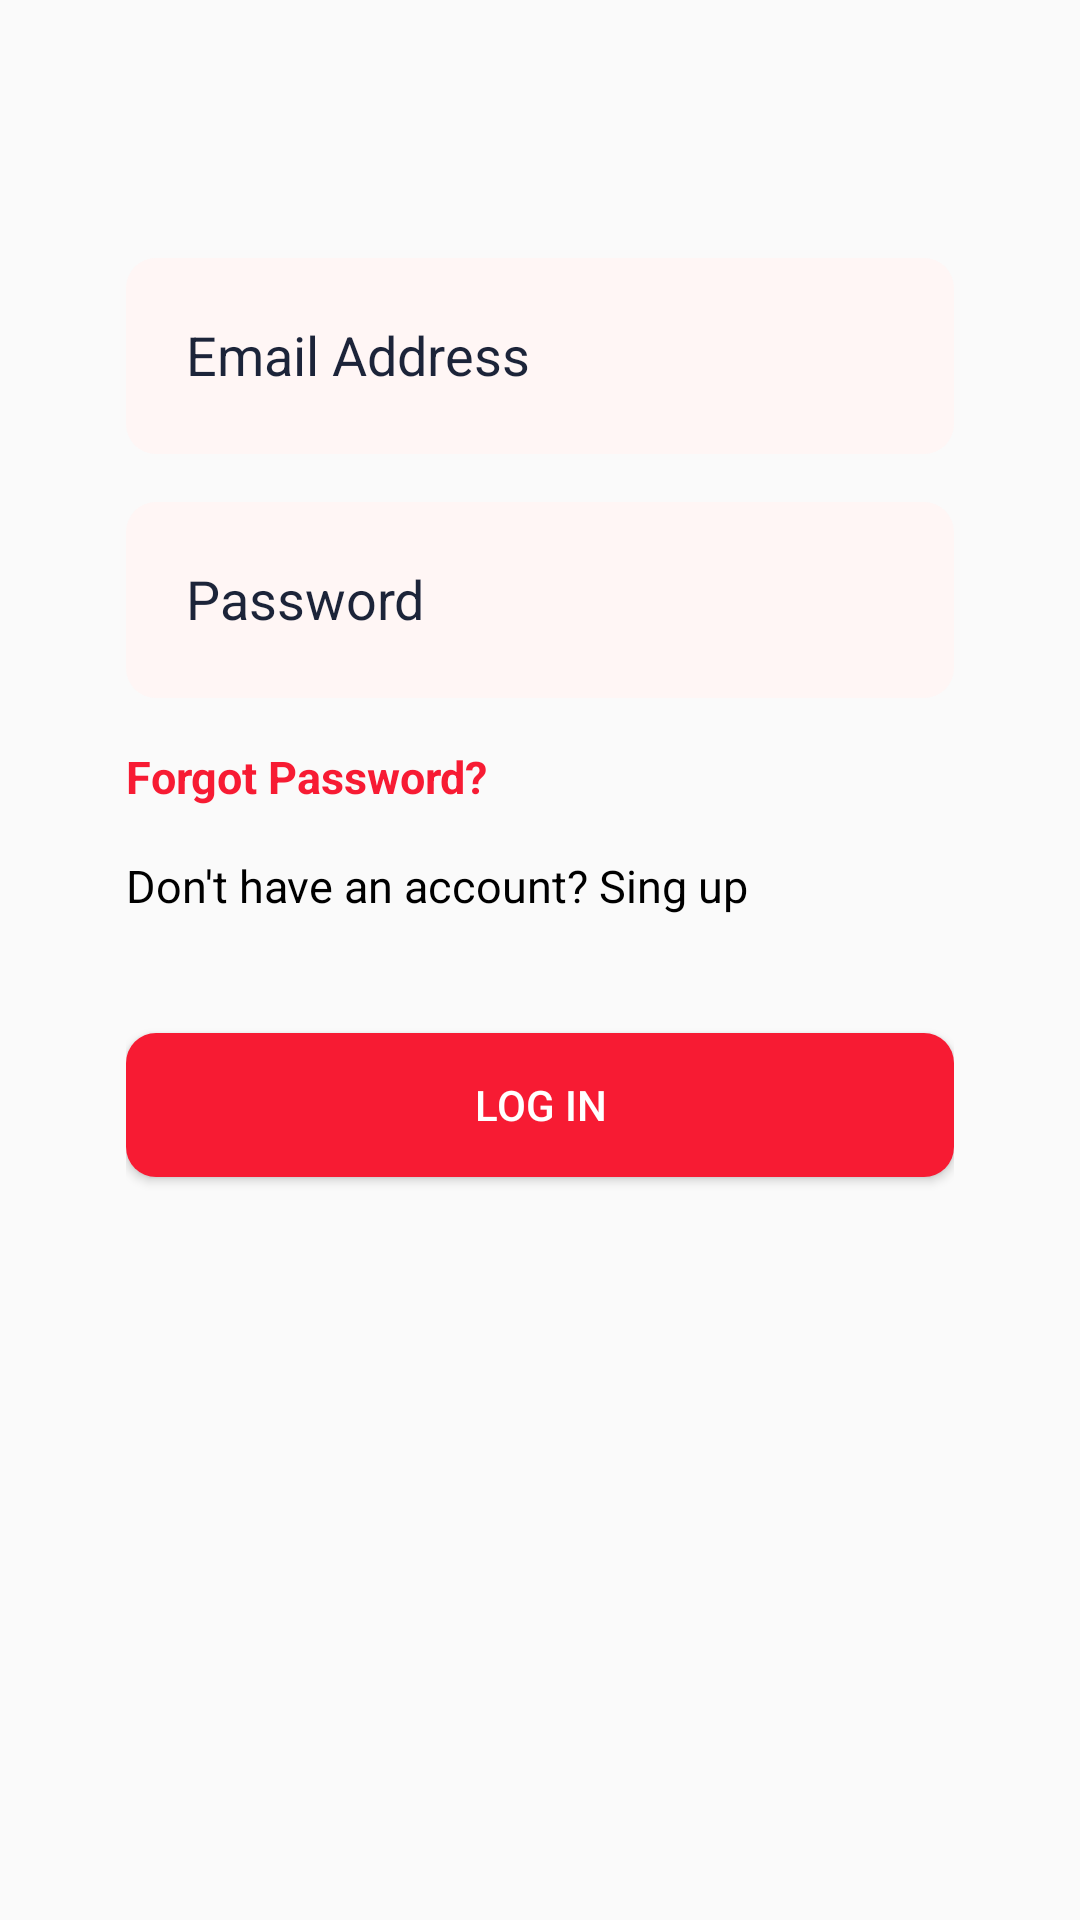

Layout XML and referenced resources for this Android screen:
<!-- AndroidManifest.xml: application theme Theme.Homework_6App -->
<!-- res/layout/activity_login.xml -->
<?xml version="1.0" encoding="utf-8"?>
<androidx.constraintlayout.widget.ConstraintLayout xmlns:android="http://schemas.android.com/apk/res/android"
    xmlns:app="http://schemas.android.com/apk/res-auto"
    xmlns:tools="http://schemas.android.com/tools"
    android:id="@+id/main"
    android:paddingHorizontal="42dp"
    android:layout_width="match_parent"
    android:layout_height="match_parent"
    tools:context=".LoginActivity">

    <EditText
        android:id="@+id/edEmail"
        android:layout_width="match_parent"
        android:layout_height="wrap_content"
        app:layout_constraintTop_toTopOf="parent"
        app:layout_constraintStart_toStartOf="parent"
        app:layout_constraintEnd_toEndOf="parent"
        android:layout_marginTop="86dp"
        android:hint="Email Address"
        android:textColorHint="@color/blue"
        android:background="@drawable/rounded_edittext"/>

    <EditText
        android:id="@+id/edPassword"
        android:layout_width="match_parent"
        android:layout_height="wrap_content"
        app:layout_constraintTop_toBottomOf="@+id/edEmail"
        app:layout_constraintStart_toStartOf="parent"
        app:layout_constraintEnd_toEndOf="parent"
        android:hint="Password"
        android:textColorHint="@color/blue"
        android:background="@drawable/rounded_edittext"
        android:layout_marginTop="16dp"/>

    <TextView
        android:id="@+id/tvForgot"
        android:layout_width="wrap_content"
        android:layout_height="wrap_content"
        android:text="Forgot Password?"
        android:textSize="15dp"
        android:textStyle="bold"
        android:textColor="@color/red"
        android:layout_marginTop="16dp"
        app:layout_constraintStart_toStartOf="parent"
        app:layout_constraintTop_toBottomOf="@+id/edPassword"
        android:layout_gravity="end"/>

    <TextView
        android:id="@+id/tvSingUp"
        android:layout_width="wrap_content"
        android:layout_height="wrap_content"
        android:text="Don't have an account? Sing up"
        android:textSize="15dp"
        android:textColor="@color/black"
        android:layout_marginTop="16dp"
        app:layout_constraintStart_toStartOf="parent"
        app:layout_constraintTop_toBottomOf="@+id/tvForgot"
        android:layout_gravity="end"/>

    <Button
        android:id="@+id/loginButton"
        android:layout_width="match_parent"
        android:layout_height="wrap_content"
        android:layout_marginTop="39dp"
        android:text="Log in"
        android:background="@drawable/rounded_button"
        android:textColor="@color/white"
        app:layout_constraintTop_toBottomOf="@+id/tvSingUp" />

</androidx.constraintlayout.widget.ConstraintLayout>
<!-- resources referenced by this layout -->
<resources>
  <color name="black">#FF000000</color>
  <color name="blue">#1C2439</color>
  <color name="red">#F71B33</color>
  <color name="white">#FFFFFFFF</color>
  <!-- drawable rounded_button (drawable) -->
  <?xml version="1.0" encoding="utf-8"?>
  <shape xmlns:android="http://schemas.android.com/apk/res/android">
      <solid android:color="@color/red" /> 
      <corners android:radius="10dp" /> 
  </shape>
  <!-- drawable rounded_edittext (drawable) -->
  <?xml version="1.0" encoding="utf-8"?>
  <shape xmlns:android="http://schemas.android.com/apk/res/android">
      <solid android:color="@color/light_white" /> 
      <corners android:radius="10dp" /> 
      <padding
          android:left="20dp"
          android:top="20dp"
          android:bottom="21dp" /> 
  </shape>
  <style name="Theme.Homework_6App" parent="Base.Theme.Homework_6App" />
  <color name="light_white">#FFF6F5</color>
  <style name="Base.Theme.Homework_6App" parent="Theme.MaterialComponents.DayNight.NoActionBar.Bridge">
          
          
      </style>
</resources>
